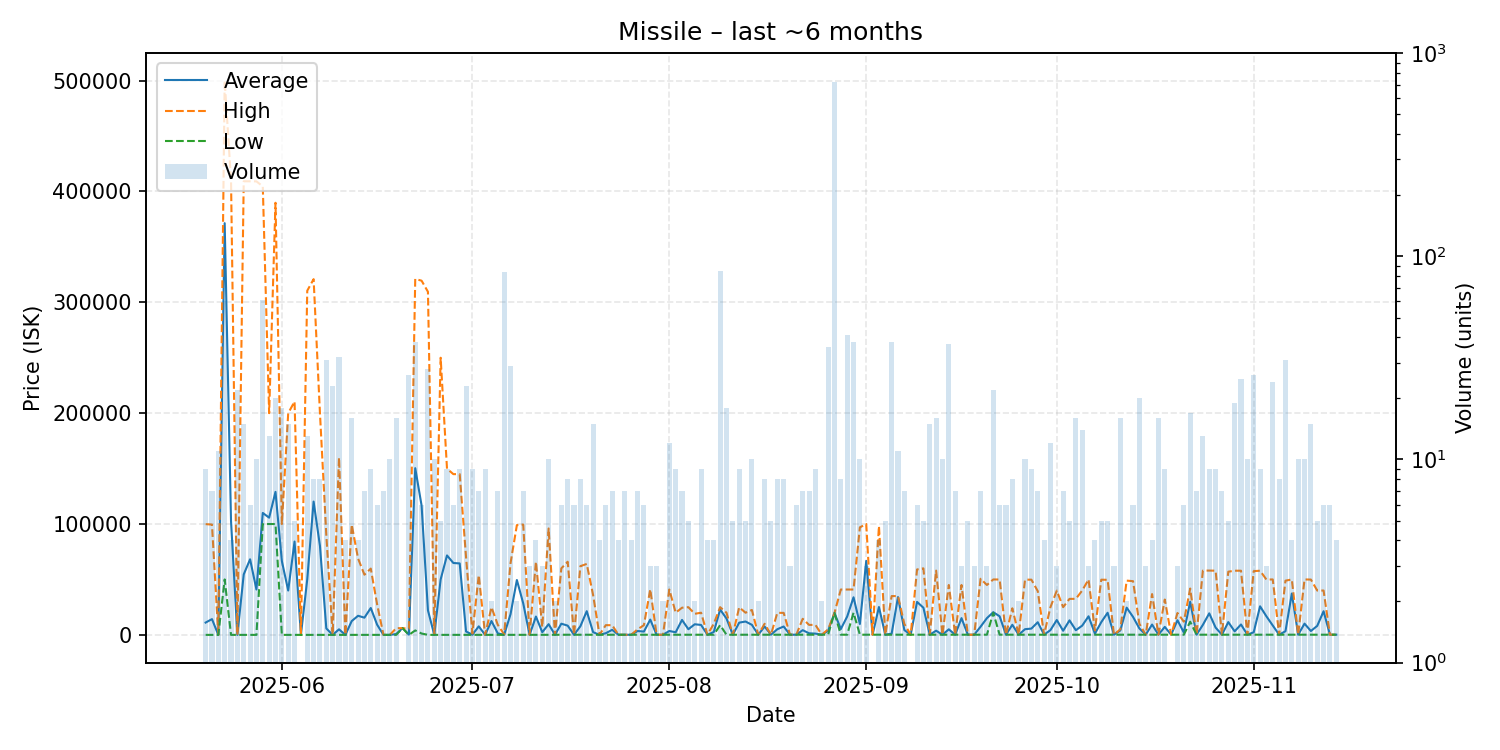

Values plotted in this chart, from the file beside it:
date, average, highest, lowest, order_count, volume
2025-05-20, 11101, 99900, 1.01, 6, 9
2025-05-21, 14215, 99500, 1.01, 7, 7
2025-05-22, 1.01, 1.01, 1.01, 5, 11
2025-05-23, 371389, 499900, 50000, 14, 60
2025-05-24, 102501, 410000, 1.01, 4, 4
2025-05-25, 1.01, 1.02, 1.01, 7, 22
2025-05-26, 54561, 409200, 1.01, 6, 15
2025-05-27, 68184, 409100, 1.01, 4, 6
2025-05-28, 40911, 409100, 1.01, 7, 10
2025-05-29, 109987, 404550, 100000, 19, 61
2025-05-30, 105727, 200000, 100000, 11, 13
2025-05-31, 128980, 389800, 100000, 10, 20
2025-06-01, 66667, 100000, 1.01, 8, 18
2025-06-02, 39981, 199900, 1.01, 6, 15
2025-06-03, 84204, 210500, 10.01, 5, 5
2025-06-04, 10.01, 10.01, 10.01, 1, 1
2025-06-05, 50084, 310450, 10.02, 10, 13
2025-06-06, 120245, 320900, 10.02, 8, 8
2025-06-07, 80248, 200000, 21.0, 7, 8
2025-06-08, 5816, 90000, 10.02, 8, 31
2025-06-09, 10.02, 10.02, 10.02, 11, 23
2025-06-10, 5010, 160000, 10.02, 12, 32
2025-06-11, 10.02, 10.02, 10.02, 3, 4
2025-06-12, 12440, 99450, 10.02, 11, 16
2025-06-13, 17223, 68860, 10.02, 4, 4
2025-06-14, 15517, 54285, 10.03, 6, 7
2025-06-15, 24244, 59790, 10.05, 8, 9
2025-06-16, 9173, 27500, 10.06, 5, 6
2025-06-17, 10.06, 10.06, 10.06, 5, 7
2025-06-18, 10.06, 10.07, 10.06, 7, 10
2025-06-19, 758.8, 6000, 10.06, 15, 16
2025-06-20, 6098, 6098, 6098, 1, 1
2025-06-21, 221.8, 5500, 11.0, 9, 26
2025-06-22, 150371, 321100, 4000, 18, 38
2025-06-23, 116671, 319500, 1228, 6, 6
2025-06-24, 22117, 309500, 11.01, 4, 28
2025-06-25, 11.11, 12.0, 11.01, 7, 10
2025-06-26, 50010, 250000, 12.51, 5, 5
2025-06-27, 71663, 149950, 13.01, 8, 9
2025-06-28, 64840, 145000, 14.0, 6, 6
2025-06-29, 64452, 145000, 14.01, 8, 9
2025-06-30, 3058, 70000, 15.03, 7, 23
2025-07-01, 150.6, 1235, 15.03, 6, 9
2025-07-02, 7713, 53900, 15.03, 6, 7
2025-07-03, 15.03, 15.04, 15.03, 6, 9
2025-07-04, 12508, 25000, 15.03, 2, 2
2025-07-05, 1299, 9000, 15.03, 3, 7
2025-07-06, 120.3, 383.6, 15.03, 9, 84
2025-07-07, 18629, 64570, 15.03, 19, 29
2025-07-08, 49508, 99000, 16.0, 2, 2
2025-07-09, 28442, 99500, 17.0, 6, 7
2025-07-10, 23.36, 23.37, 23.36, 3, 3
2025-07-11, 16524, 66000, 23.37, 4, 4
2025-07-12, 2379, 7036, 50.01, 3, 3
2025-07-13, 9652, 95990, 50.01, 5, 10
2025-07-14, 123.5, 123.5, 123.5, 2, 2
2025-07-15, 10084, 60000, 123.5, 5, 6
2025-07-16, 8331, 65980, 123.5, 7, 8
2025-07-17, 58.7, 58.85, 58.67, 6, 6
2025-07-18, 7800, 61990, 58.85, 7, 8
... 119 more rows
